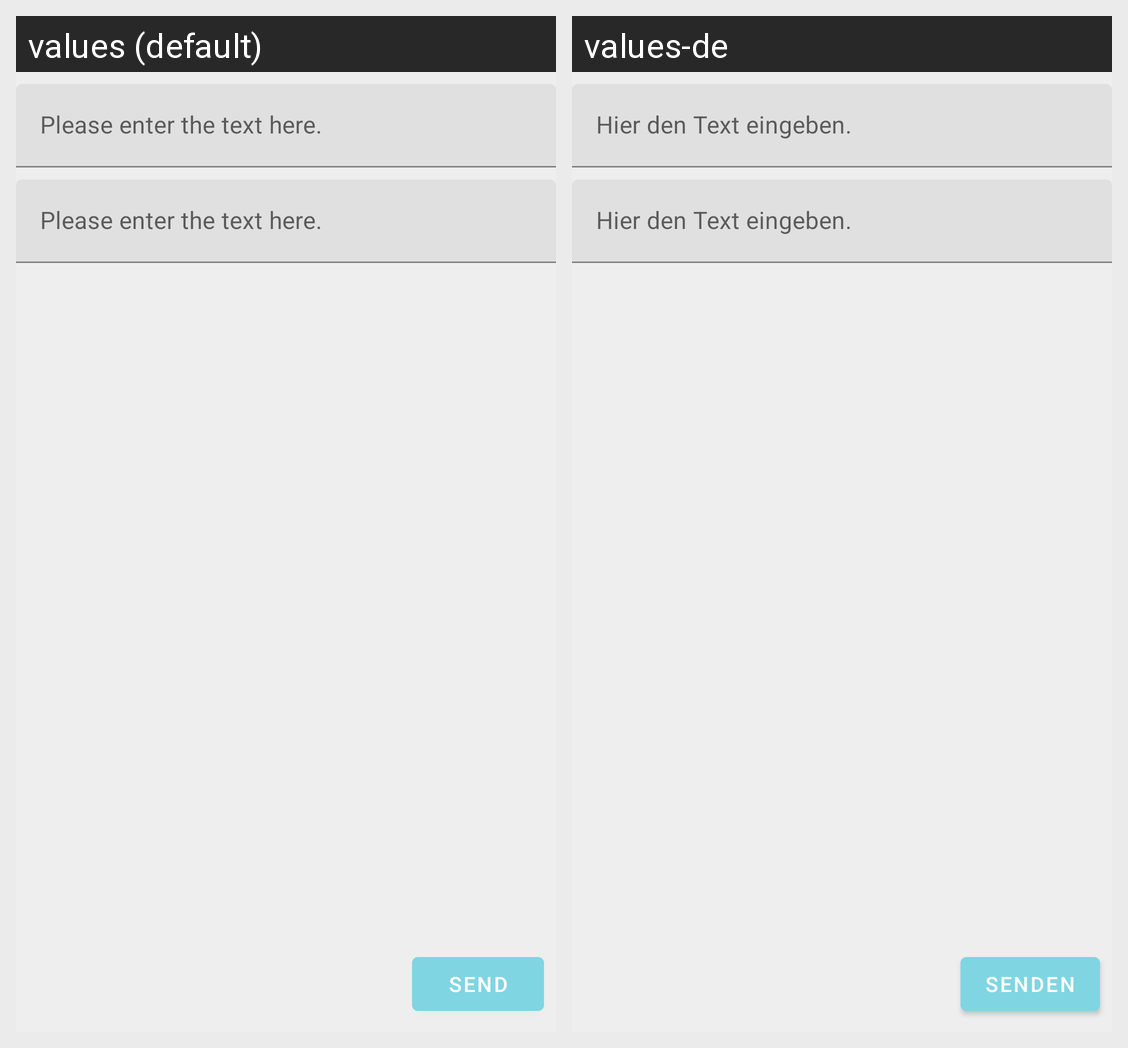

Translations of the strings shown on this Android screen, per locale in the grid:
Android screen res/layout/fragment_create_news.xml rendered under 2 locales, left to right: values (default), values-de. Device: Nexus 5 (rendered at 1080×1920; each locale shown at half size, 540×960, under a caption strip naming it); theme AppTheme.Launcher.
Strings drawn on this screen, with the default value and each locale's value (text and hints the layout hard-codes, and strings that could not be matched under every locale, appear in the picture but are not listed):

news_text_input_hint
  values: Please enter the text here.
  values-de: Hier den Text eingeben.

send
  values: Send
  values-de: Senden
